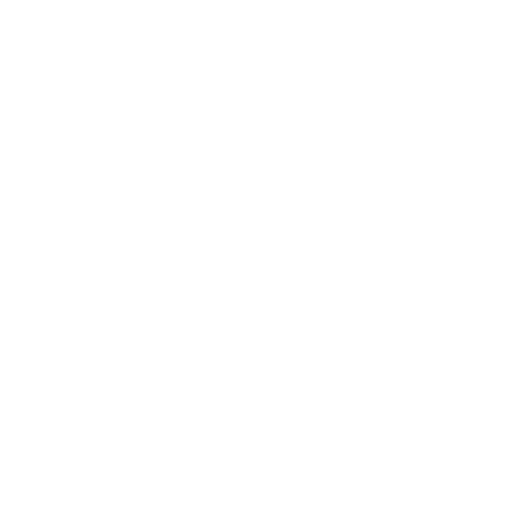
t = 0.00 s
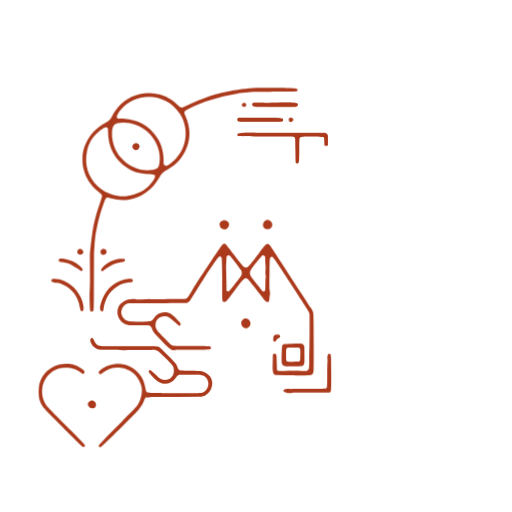
t = 1.74 s
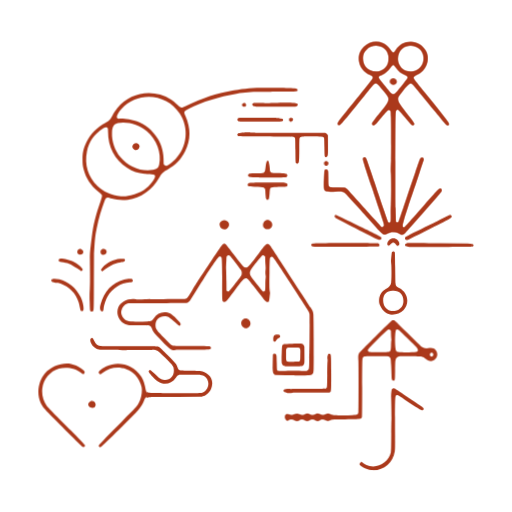
t = 3.32 s
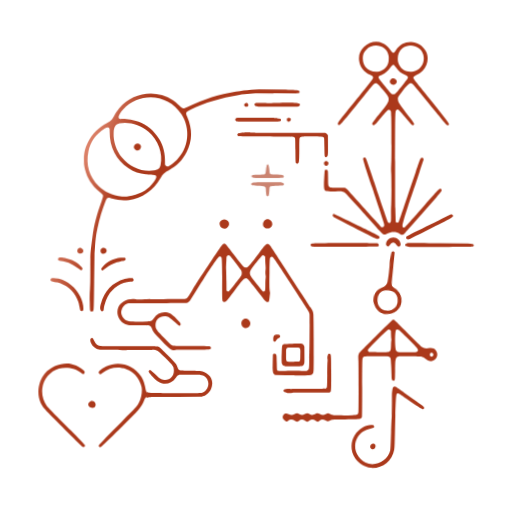
t = 4.89 s
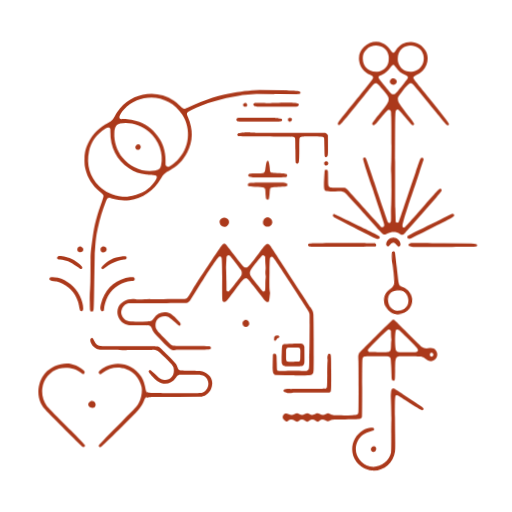
t = 6.62 s
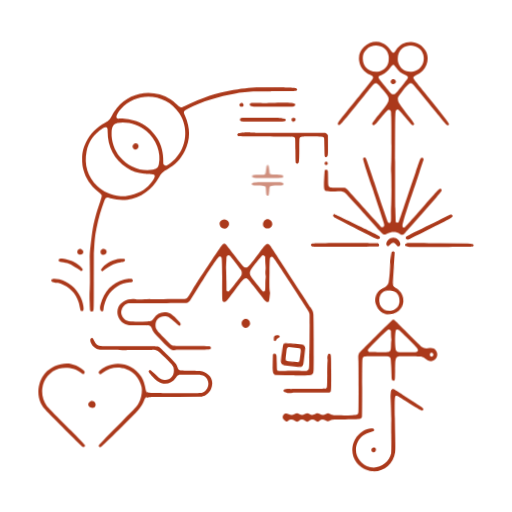
t = 8.54 s

The animated SVG that drew these frames (rendered in a browser with its animation timeline set to each time). Animation: 1 SMIL element (animateTransform=1), 20 CSS @keyframes rules; frames cover the first 8.54 s, repeats indefinitely.

<svg xmlns="http://www.w3.org/2000/svg" viewBox="0 0 1000 1000" class="ylm" role="img" aria-label="Composición gráfica de YUC'ATÅLOVE" style="--T:3.82s" data-dur="3.82"><style>.ylm{color:#AB391B;overflow:visible}.ylm .d{fill:none;stroke:currentColor;stroke-linecap:round;stroke-linejoin:round;stroke-dasharray:1.06 3;stroke-dashoffset:1.06;opacity:0;animation:ylm-d var(--d) linear var(--t) forwards}.ylm .b{fill:currentColor;opacity:0;animation:ylm-o .01s linear var(--t) forwards}.ylm .c{fill:url(#ylm-foil) currentColor;opacity:0;animation:ylm-o .18s linear var(--e) forwards}.ylm .rv{animation:ylm-h .01s linear calc(var(--e) + .25s) forwards}.ylm .ylm-b{stop-color:var(--ylm-brillo,#F2A28B)}.ylm .p{fill:url(#ylm-foil) currentColor;transform-box:fill-box;transform-origin:center;animation:ylm-p .6s cubic-bezier(.3,1.7,.5,1) var(--t) both}@keyframes ylm-d{from{opacity:1;stroke-dashoffset:1.06}to{opacity:1;stroke-dashoffset:0}}@keyframes ylm-o{to{opacity:1}}@keyframes ylm-h{to{visibility:hidden}}@keyframes ylm-p{from{transform:scale(0)}to{transform:scale(1)}}.ylm .k{transform-box:fill-box;transform-origin:center;animation-delay:var(--T);animation-timing-function:ease-in-out;animation-iteration-count:infinite}.ylm .k-rosa{transform-box:view-box;transform-origin:179.3px 605px;animation-name:ylm-sway;animation-duration:9s}.ylm .k-fuente{transform-box:view-box;transform-origin:179.3px 612px;animation-name:ylm-brota;animation-duration:2.4s;animation-direction:alternate}.ylm .k-gotas{animation-name:ylm-sube;animation-duration:2.4s;animation-direction:alternate}.ylm .k-raya1{animation-name:ylm-des1;animation-duration:6.4s}.ylm .k-raya2{animation-name:ylm-des2;animation-duration:6.4s}.ylm .k-destello{animation-name:ylm-brilla;animation-duration:1.5s;animation-direction:alternate}.ylm .k-cabezas{animation-name:ylm-sube;animation-duration:2.9s;animation-direction:alternate}.ylm .k-rayoA{animation-name:ylm-rA;animation-duration:1.9s;animation-direction:alternate}.ylm .k-rayoB{animation-name:ylm-rB;animation-duration:1.9s;animation-direction:alternate;animation-delay:calc(var(--T) + .25s)}.ylm .k-rayoC{animation-name:ylm-rC;animation-duration:1.9s;animation-direction:alternate;animation-delay:calc(var(--T) + .5s)}.ylm .k-rayoD{animation-name:ylm-rD;animation-duration:1.9s;animation-direction:alternate;animation-delay:calc(var(--T) + .75s)}.ylm .k-solcito{animation-name:ylm-late;animation-duration:1.9s;animation-direction:alternate}.ylm .k-pendulo{transform-box:view-box;transform-origin:767.7px 490px;animation-name:ylm-pend;animation-duration:4.2s}.ylm .k-greca{animation:ylm-gira 7s cubic-bezier(.7,0,.3,1) var(--T) infinite}.ylm .k-corazon{transform-box:view-box;transform-origin:179.3px 795px;animation:ylm-lat 1.7s ease-in-out var(--T) infinite}.ylm .k-nota{animation-name:ylm-nota;animation-duration:5.2s}.ylm .k-anillos .p,.ylm .k-casa .p,.ylm .k-escal .p,.ylm .k-nota .p,.ylm .k-rosa .p{animation:ylm-p .6s cubic-bezier(.3,1.7,.5,1) var(--t) both,ylm-tit 2.6s ease-in-out calc(var(--T) + var(--t)) infinite alternate}@keyframes ylm-sway{0%,100%{transform:rotate(0deg);animation-timing-function:ease-out}25%{transform:rotate(.8deg);animation-timing-function:ease-in-out}75%{transform:rotate(-.8deg);animation-timing-function:ease-in}}@keyframes ylm-brota{from{transform:scale(1)}to{transform:scale(1.05)}}@keyframes ylm-sube{from{transform:translateY(0)}to{transform:translateY(-5px)}}@keyframes ylm-des1{0%,100%{transform:translateX(0);animation-timing-function:ease-out}25%{transform:translateX(5px);animation-timing-function:ease-in-out}75%{transform:translateX(-5px);animation-timing-function:ease-in}}@keyframes ylm-des2{0%,100%{transform:translateX(0);animation-timing-function:ease-out}25%{transform:translateX(-5px);animation-timing-function:ease-in-out}75%{transform:translateX(5px);animation-timing-function:ease-in}}@keyframes ylm-brilla{from{transform:scale(1);opacity:1}to{transform:scale(.78);opacity:.55}}@keyframes ylm-rA{from{transform:translate(0,0)}to{transform:translate(-6.2px,-3.1px)}}@keyframes ylm-rB{from{transform:translate(0,0)}to{transform:translate(6.2px,-3.1px)}}@keyframes ylm-rC{from{transform:translate(0,0)}to{transform:translate(-7px,0)}}@keyframes ylm-rD{from{transform:translate(0,0)}to{transform:translate(7px,0)}}@keyframes ylm-late{from{transform:scale(1)}to{transform:scale(1.35)}}@keyframes ylm-pend{0%,100%{transform:rotate(0deg);animation-timing-function:ease-out}25%{transform:rotate(6.5deg);animation-timing-function:ease-in-out}75%{transform:rotate(-6.5deg);animation-timing-function:ease-in}}@keyframes ylm-gira{0%,62%{transform:rotate(0deg)}82%,100%{transform:rotate(90deg)}}@keyframes ylm-lat{0%,46%,100%{transform:scale(1)}11%{transform:scale(1.06)}22%{transform:scale(1.005)}32%{transform:scale(1.04)}}@keyframes ylm-nota{0%,100%{transform:translateY(0) rotate(0deg);animation-timing-function:ease-out}25%{transform:translateY(-4px) rotate(1.6deg);animation-timing-function:ease-in-out}75%{transform:translateY(3px) rotate(-1.6deg);animation-timing-function:ease-in}}@keyframes ylm-tit{from{transform:scale(1)}to{transform:scale(.72)}}@media (prefers-reduced-motion:reduce){.ylm *{animation:none!important}.ylm .rv{display:none}.ylm .c,.ylm .p{opacity:1}}</style><defs><path id="ylm-s0" fill-rule="evenodd" clip-rule="evenodd" d="M765 164.9C760.3 162.4 760.1 156.8 764.6 154C768.3 151.7 773.4 153.7 774.7 158C776.2 162.9 769.8 167.4 765 164.9Z"/><path id="ylm-s1" fill-rule="evenodd" clip-rule="evenodd" d="M473.6 207.4C470.3 204 475.7 198.8 479.3 201.9C481.2 203.5 481.3 207 479.4 208C477.9 208.8 474.7 208.4 473.6 207.4Z"/><path id="ylm-s2" fill-rule="evenodd" clip-rule="evenodd" d="M500.7 208.3C497.3 207.9 494.1 206.8 493.4 205.8C492.1 204.2 492.5 202.6 494.5 201.6C496.1 200.7 496.9 200.7 510.3 201.1C517 201.4 523 201.3 535.2 200.8C563.7 199.8 579.3 200.4 581.1 202.7C582.5 204.5 581.3 206.6 578.2 207.7L576.2 208.5 539.5 208.5C519.3 208.6 501.9 208.5 500.7 208.3Z"/><path id="ylm-s3" fill-rule="evenodd" clip-rule="evenodd" d="M465.7 236.7C463 235.4 463 231.3 465.7 230.4C466.5 230.1 477.3 230 503.1 230C538.9 230 539.6 230 545.6 230.8C552.2 231.6 553 231.9 553 233.7C553 235.2 552.4 236 550.9 236.7C548.8 237.6 467.5 237.7 465.7 236.7Z"/><path id="ylm-s4" fill-rule="evenodd" clip-rule="evenodd" d="M566.1 237.4C564.2 236.2 563.8 232.5 565.3 230.8C566.7 229.4 569.8 229.5 571.3 231.1C574.3 234.3 569.9 239.6 566.1 237.4Z"/><path id="ylm-s5" fill-rule="evenodd" clip-rule="evenodd" d="M579.4 319.2C577.2 318.2 577.3 318.7 577 293.5C576.8 268.7 576.9 269.5 574.8 268.2C573.3 267.2 570.6 267 551 266.9C540.3 266.8 516.9 266.6 499 266.5C476.7 266.3 466.1 266.1 465.3 265.9C463.1 265.1 462.8 261.7 464.9 260.7C468 259.3 484.9 258.1 490 258.9C491.9 259.2 509.8 259.3 563.2 259.3C617.9 259.2 634.1 259.3 635.2 259.6C637.2 260.2 638.7 261.3 639.7 263L640.5 264.5 640.6 283.1C640.7 299.8 640.6 302 640.1 303.6C639.2 306.6 637.7 307.6 635.6 306.6C633.9 305.9 633.9 305.6 633.6 287.4C633.4 268.8 633.4 268.9 631.4 267.9C630.2 267.3 613.1 266.5 601.8 266.5C590.5 266.6 587.2 267.1 585.5 269.4C584.8 270.4 584.8 270.9 584.6 291.3C584.4 316 584.1 318.5 581.8 319.3C580.8 319.7 580.7 319.7 579.4 319.2Z"/><path id="ylm-s6" fill-rule="evenodd" clip-rule="evenodd" d="M783.2 458.2C782.5 457.9 781.5 457.4 781 457C774 452 765.2 451.8 755.7 456.4C752.1 458.2 750.3 458.5 748.6 457.6C746.7 456.6 739.2 448.7 725.3 433C721 428.1 715.3 421.8 712.7 418.8C710 415.9 703.1 408.2 697.3 401.8C684.7 387.8 676.6 378.9 674.7 377.2C671.2 374.1 666.3 373 659.6 373.6C651.5 374.5 649.2 374.4 637.7 373.2C632.9 372.6 632 368.2 633.1 348.8C633.4 343.5 633.7 338 633.8 336.5C633.9 333.7 634.5 331.9 635.5 331.5C637.5 330.8 639.7 331.9 640.3 333.9C640.5 334.7 640.7 339.9 640.7 346.8C640.7 362.5 641 364.1 644.3 365.7C645.8 366.5 646 366.5 659.7 366.7L673.5 366.8 675.3 367.8C676.7 368.6 678.4 370.2 682.3 374.7C694.2 388 724.4 421.4 734 431.8C737.4 435.5 740.9 439.4 741.8 440.6C743.9 443.4 744.8 444 746.5 444C750.3 444 751.4 440.3 749.3 434.5C749 433.6 744.6 420.4 739.7 405.2C734.7 389.9 728.9 372.4 726.8 366.2C716.5 335.8 713.8 327.8 711.5 319.8C710.1 315.1 709 310.7 709 310.2C709 308.6 710.7 307.4 712.7 307.6C713.8 307.8 714.9 309.7 716.3 313.5C717 315.7 719.6 323 722 329.8C724.4 336.6 728.6 349.1 731.4 357.5C736.8 374.1 739.4 381.8 748.6 408.5C751.9 418 755.1 427.3 755.7 429.2C756.3 431 757.1 433.1 757.4 433.7C759.2 437 763 435.7 763.5 431.6C763.6 430.6 763.7 424.4 763.6 417.7C763.6 410.1 763.7 403.4 764 399.8C764.6 392.4 764.6 345.1 764 338C763.6 333.2 763.6 330.2 764.3 313C764.7 303.3 764.5 232.4 764 227.8C763.8 226 763.7 223.2 763.7 221.5C763.7 217.7 763.3 216.2 761.9 215.2C759.6 213.5 758.2 213.9 755.5 216.7C753.1 219.1 741.7 232.5 737.8 237.3C733.1 243.2 730.8 245 728.6 244.3C727.5 243.9 726.6 242.1 726.9 241C727.2 239.9 737.2 226.7 741.5 221.7C749.4 212.6 755.7 203.9 757.9 199.2C759.2 196.4 759.4 192.6 758.4 190C757.4 187.3 755.8 185.2 746.8 174.5C737.2 162.9 735.8 161.8 732.2 163.1C729.7 164.1 729.1 164.7 711.2 187C677.2 229.1 668.7 239.3 665.5 242C662.4 244.5 661.5 244.8 660.4 243.6C658.3 241.3 661 237 676.7 218.1C696.7 193.9 726.8 156.2 727.9 153.8C729.6 150.2 728.5 148.5 722.7 146C710.2 140.6 703.1 131.2 701.3 118.1C700 108.1 703.2 99 710.6 91.9C721.2 81.8 735.2 79 747.2 84.5C752.5 86.9 758 91.4 761.7 96.5C765.2 101.2 765.8 101.9 766.7 102.5C768.7 103.7 769.8 102.9 773.1 98C780.3 87.2 790 81.8 802.2 81.9C814.6 82 825.6 88.7 831.8 100C838.1 111.7 835.5 127.9 825.5 137.9C822.3 141.1 820.3 142.5 814.1 145.7C808.8 148.4 807.3 149.6 807.3 151.5C807.3 153.9 807.3 153.8 834.5 187.3C866 226 876.4 239.4 876.9 242C877.3 243.9 874.8 245.2 872.8 244.2C871.5 243.6 870.8 242.8 851.1 218.8C805.6 163.3 806.4 164.2 804.2 163.2C800.1 161.3 795.8 165.1 783.3 181.5C777.6 189 777.3 189.5 777.1 192.2C776.6 198.2 779.2 202.8 793.6 220.9C804.5 234.6 809 240.8 809 242.2C809 243.2 807.3 244.7 806.2 244.7C804.6 244.7 804.4 244.5 790.9 228.6C777.7 213.2 777.3 212.9 774.4 214.7C772.7 215.7 772.6 216.2 772 226.5C771.5 234.1 771.5 397.9 772 406C772.2 409.2 772.4 416.5 772.5 422.1C772.7 433.8 772.8 434 775 434.7C776.6 435.2 777.9 434.6 778.7 433.2C779 432.6 785.3 414.4 792.6 392.7C800 370.9 808.5 345.6 811.7 336.3C814.8 327.1 818.1 317.5 818.9 315.1C821 308.9 822.2 307.4 824.6 307.9C827.5 308.5 827.9 310.4 826.2 315.1C825.6 316.8 822.5 326.1 819.3 335.8C816.2 345.6 810.6 362.3 806.9 373C803.3 383.7 798.9 396.4 797.3 401.2C791.8 417.4 786 437.4 786 440.2C786 443.2 786.8 444.5 788.8 444.5C790.5 444.5 786.3 449.1 829.5 400.3C854.8 371.7 857.7 368.7 859.7 368.7C860.9 368.7 862.2 369.8 862.5 371.2C862.9 372.8 861.6 374.6 852.1 385.5C794 451.7 789.2 457.2 787.7 457.9C786 458.8 785 458.8 783.2 458.2ZM770.1 183.9C772.7 182.9 773.9 181.6 788.8 163C795.3 154.8 796.7 152.8 796.7 150.9C796.7 149.3 794.9 147.8 791.5 146.3C783 142.8 778.2 138.9 773 131.2C770.7 127.8 769.2 126.3 767.9 126.3C767 126.3 764.9 128.5 762.8 131.4C757.9 138.3 752.3 143.2 746.2 145.9C745.2 146.3 743.6 147 742.4 147.5C739.2 148.9 738.5 150.4 739.8 153C740.7 155 761.4 180.5 763.7 182.4C765.7 184.2 767.9 184.7 770.1 183.9ZM740.6 139.5C748.7 137.7 755.9 130.9 758.2 122.9C759.1 119.8 759.5 113.5 759 109.4C756.6 89.8 730.4 81.9 715.8 96.4C710.3 102 708.5 106.2 708.5 113.7C708.6 120.8 710.1 125.7 713.8 130.6C719.4 138 730.5 141.7 740.6 139.5ZM807.5 139.5C822.1 136.7 830.6 122.2 826.7 106.9C822.3 90 800 83.2 785.8 94.4C776.8 101.5 774.1 116.1 779.7 127C785.1 137.5 794.9 141.8 807.5 139.5Z"/><path id="ylm-s7" fill-rule="evenodd" clip-rule="evenodd" d="M263 292.8C258.1 290.6 257.1 285.2 260.8 281.5C264.8 277.5 271 279.1 272.3 284.5C273.5 289.5 267.5 294.8 263 292.8Z"/><path id="ylm-s8" fill-rule="evenodd" clip-rule="evenodd" d="M177.4 607.8C175.6 606.6 175.6 606 175.2 589.3C175 577 175 572.1 175.4 565.2C175.6 560.4 175.8 553.9 175.8 550.7C175.8 547.5 175.8 540.1 175.8 534.3C175.8 528.6 175.7 521.9 175.7 519.5C175.7 517.1 175.7 511.1 175.6 506.2C175.5 494.8 176.1 488.3 179.4 462.2C182.4 438.2 187 419.5 196.4 393.1C200.3 381.9 200.3 380.9 195.9 377.4C194.6 376.4 192.5 374.7 191.2 373.7C177.5 362.8 167.6 347.7 163.5 331.3C161.6 323.9 161.2 320.1 161.2 311C161.2 297.6 163.1 289.1 168.7 277.7C176.7 261.6 189.6 248.4 206 239.7C212.8 236.1 215.3 233.5 219.4 226C222.3 220.8 226 215.1 229.2 211.2C254.6 179.7 299.4 172.6 334.1 194.4C337.9 196.8 340.8 199.3 346.6 204.8C353.6 211.4 353.5 211.4 361.8 207.5C396.7 190.9 423.9 181.9 456.7 176.4C479.8 172.4 494.3 171.3 523 171.4C565.4 171.4 576.7 171.9 580.1 173.7C582.4 174.9 581.5 177.4 578.5 178.4C577.5 178.7 571.2 178.8 552.3 178.8C538.3 178.9 527.2 179 527 179.2C526.7 179.4 518.7 179.5 509.2 179.5C487.9 179.6 479.7 180.2 461.7 183.2C427.6 188.8 396 198.7 369.4 212.2C358.8 217.5 358.5 218.2 362.3 226.9C372.9 251.3 372.7 273 361.8 295.2C353.7 311.6 342.8 322.9 326.7 331.5C318.5 335.9 315.4 338.9 310.8 347.4C298 370.8 274.8 387.1 250 390C239.3 391.2 226.7 390.4 218.5 387.9C217 387.5 214.7 386.8 213.3 386.3C208.4 384.8 206.7 386 204 393C198.1 408.1 192.6 427.3 189 445.2C186.2 459.1 185.8 462.9 184.4 482L183.6 494.8 183.4 549.3C183.3 607 183.3 606.4 181.8 607.7C180.7 608.5 178.5 608.6 177.4 607.8ZM248 382.7C269.4 379.2 283.1 372.1 294.3 358.8C305.3 345.8 305.8 340.3 296.2 340.3C294.9 340.3 292.3 340.2 290.3 340C288.4 339.8 284.8 339.5 282.3 339.3C269.5 338.3 259.2 334.8 248.3 327.7C223.6 311.4 211 287.4 211 256.4C211 250.8 210.9 250.4 209.2 249.3C207.1 248.1 205.1 248.5 201.5 250.8C184.2 262.1 173.5 277.1 169.9 295.4C164.6 321.4 171.9 345.3 190.5 363.3C202 374.4 216.7 380.8 236.3 383.2C241.3 383.8 241.2 383.8 248 382.7ZM298.6 331.8C306.5 330.6 309.5 328 311 321.1C315.8 299.2 305.8 272.3 287 256.6C271 243.2 248.3 236.7 230.3 240.5C222.7 242.1 219.3 247.6 218.8 258.8C218 275.5 224.3 293.9 235.1 306.6C251.6 326.1 275 335.4 298.6 331.8ZM326.8 323.1C330.5 321.2 337.8 315.5 342.4 310.9C365.8 287.4 369.5 249.5 351.1 221.7C324.9 182 269 177.6 237.1 212.8C232.2 218.1 228.3 224.7 228.2 227.6C228.2 231 229.9 232.2 234.2 231.7C240.6 230.9 257.7 233.5 267.4 236.8C283.5 242.4 297.7 254.1 308 270.5C316.2 283.5 320 298.7 319.6 317C319.5 320.6 320 321.9 321.8 323C323.1 323.8 325.3 323.9 326.8 323.1Z"/><path id="ylm-s9" fill-rule="evenodd" clip-rule="evenodd" d="M634.2 322.8C631.9 320.4 632.4 316 635.2 314.8C639.4 313 642.8 316.9 640.8 321.2C639.6 323.7 636 324.5 634.2 322.8Z"/><path id="ylm-s10" fill-rule="evenodd" clip-rule="evenodd" d="M520.7 389.6C520.4 389.2 519.9 388.4 519.7 387.9C519.3 386.9 518.3 376.7 518.3 373.5C518.3 365.8 516.8 365.1 497.5 364.7C489.2 364.5 486.3 364.3 485.6 364C483.7 363.1 483.1 360.3 484.4 358.9C486.3 357 492.8 356.7 525.9 356.7C550.6 356.7 554.3 356.7 556.4 357.2C561.2 358.3 562.6 359.9 561.2 362.6C560.4 364.2 559.3 364.4 548 364.7C536.3 365 531.8 365.4 529.8 366.3C527.5 367.4 527.3 368.1 526.6 377C525.7 388.4 525.2 390.3 522.7 390.3C521.8 390.3 521.2 390.1 520.7 389.6Z"/><path id="ylm-s11" fill-rule="evenodd" clip-rule="evenodd" d="M493.7 346.3C485.5 345.6 483.5 344.4 484.8 341.2C485.7 339 486.3 338.9 500.2 338.6C507.7 338.5 512.9 338.3 513.6 338.1C516.4 337.1 517.5 335.5 518 331.3C518.2 329.9 518.5 327.5 518.7 326C519.3 320.7 520.4 315.7 521.1 314.8C521.9 313.8 523.3 313.7 524.2 314.7C525 315.5 527 326.2 527 329.6C527 334.5 528 336.6 530.8 337.3C531.6 337.5 536.2 337.8 541.2 338C557.2 338.7 559.1 338.9 560.6 340.8C562 342.7 561 345.1 558.4 346C557 346.5 499.1 346.8 493.7 346.3Z"/><path id="ylm-s12" fill-rule="evenodd" clip-rule="evenodd" d="M434.4 447.1C429.8 444.9 427.5 438.8 429.6 434.8C433.2 428.1 443.1 428.2 446.5 435.1C450 442.2 441.5 450.7 434.4 447.1Z"/><path id="ylm-s13" fill-rule="evenodd" clip-rule="evenodd" d="M518.1 446.9C510 443 513.6 429.5 522.7 429.5C525.3 429.5 527.1 430.5 529.5 433C533.5 437.5 532.2 443.9 526.6 446.9C524.7 447.9 520.2 447.9 518.1 446.9Z"/><path id="ylm-s14" fill-rule="evenodd" clip-rule="evenodd" d="M737.3 467.4C729.1 463.8 658.5 427.8 656.6 426.3C653.1 423.5 652.7 422.3 654.3 420.6C655.2 419.7 655.5 419.6 656.5 419.8C657.1 419.9 669.8 425.9 684.6 433.2C699.4 440.5 717.8 449.5 725.5 453.2C744.9 462.7 746.1 463.5 744.8 466.5C743.8 468.9 741.5 469.2 737.3 467.4Z"/><path id="ylm-s15" fill-rule="evenodd" clip-rule="evenodd" d="M775.9 480C775.5 479.9 774.4 478.7 773.3 477.5C769.2 472.4 767.2 472.4 762.6 477.3C760.8 479.2 760.2 479.7 759.4 479.7C755.4 479.7 755.5 473.2 759.6 469.2C764.4 464.4 771.9 464.3 776.6 469C779.7 472.1 781 477 779.1 478.9C778.1 480.1 776.9 480.5 775.9 480Z"/><path id="ylm-s16" fill-rule="evenodd" clip-rule="evenodd" d="M792.8 468.5C791.6 467.9 791 466.8 791 465.3C791 463.1 792.4 462.2 814.5 451.4C833.5 442 861.9 427.9 872.6 422.5C877.9 419.7 880 419.3 881.5 420.8C883.7 423 882.3 424.8 874.6 429.1C868.2 432.7 801.4 466.3 798 467.6C794.5 469 794 469 792.8 468.5Z"/><path id="ylm-s17" fill-rule="evenodd" clip-rule="evenodd" d="M157.5 528.8C156.9 528.5 153.9 526.4 150.7 524.2C138.6 515.7 131.3 512.8 119.9 511.7C116.2 511.3 115.4 511 114.8 509.5C114.1 507.8 114.8 506.2 116.6 505.4C120.2 503.9 135.3 507.2 143.9 511.3C150.4 514.5 159.6 521.9 161.1 525.2C162.4 527.8 160.1 530.1 157.5 528.8Z"/><path id="ylm-s18" fill-rule="evenodd" clip-rule="evenodd" d="M154.9 497C152.1 496.3 150.7 494.2 151.1 490.9C151.8 485.3 158.3 484.2 161.6 489.1C164.7 493.8 160.8 498.4 154.9 497Z"/><path id="ylm-s19" fill-rule="evenodd" clip-rule="evenodd" d="M199 497C195.4 495.1 195.4 488.7 199 486.8C203.5 484.4 209 487.7 208.2 492.3C207.4 496.6 202.7 499 199 497Z"/><path id="ylm-s20" fill-rule="evenodd" clip-rule="evenodd" d="M198.2 528.8C196.7 527.4 197 526.4 199.8 523.2C208.8 513.1 221 507 234.8 505.7C238.9 505.3 243.2 505.6 243.7 506.3C245.4 508.9 243 511.7 239.1 511.7C237.5 511.7 231 513.1 227.3 514.3C219.1 517 212.4 520.5 206.5 525.2C200.3 530.1 199.7 530.4 198.2 528.8Z"/><path id="ylm-s21" fill-rule="evenodd" clip-rule="evenodd" d="M613.5 481.8C613.3 481.8 612.4 481.6 611.5 481.5C609.5 481.2 608 479.9 608 478.4C608 475.4 611.1 474.9 629.7 475C637.5 475 649.1 474.9 655.5 474.7C672.3 474.3 737.8 474.7 739.3 475.3C741.9 476.4 741.9 480.3 739.3 481.4C738.3 481.7 614.8 482.2 613.5 481.8Z"/><path id="ylm-s22" fill-rule="evenodd" clip-rule="evenodd" d="M799.8 482.2C792.6 481.6 791.5 481.2 791.1 478.6C790.7 475.9 793.8 474.5 800.3 474.5C802.6 474.5 829 474.7 859 474.9L913.5 475.3 918.6 476.1C923.8 477 925 477.4 925 478.7C925 479.7 924.3 480.9 923.4 481.3C922.5 481.7 904.1 482 849.7 482.2C830.3 482.2 812.5 482.4 810 482.5C807.5 482.5 803 482.4 799.8 482.2Z"/><path id="ylm-s23" fill-rule="evenodd" clip-rule="evenodd" d="M157.7 606.8C157.3 606.3 156.9 605.2 156.7 604.2C155.1 595.8 154.5 593.2 153.4 589.7C147.8 572.7 135.7 560.4 118.3 553.9C115.7 552.9 114.4 552.6 111.8 552.5C107.1 552.2 102 550.9 101.1 549.8C100 548.6 100 546.4 101.2 545.3C102.8 543.8 109.1 543.9 115.9 545.6C133.4 550.1 148.4 562.4 157 579.4C162.6 590.4 165.1 605.5 161.7 607.3C160.4 608 158.4 607.7 157.7 606.8Z"/><path id="ylm-s24" fill-rule="evenodd" clip-rule="evenodd" d="M197.3 607.7C197 607.5 196.4 606.5 196 605.4C194.9 602.5 195 599.8 196.4 594.3C203.2 568.7 218.2 552.9 242.4 545.8C247 544.4 254.1 543.9 256.7 544.6C258.9 545.3 259.9 547.4 259 549.4C258.4 550.7 257.4 551.1 253.2 551.4C235.6 552.7 219.7 562.8 210.2 578.7C206.9 584.1 203.1 595.7 202.3 602.1C201.9 606.2 201.8 606.6 201 607.3C200.3 608.1 198.3 608.2 197.3 607.7Z"/><path id="ylm-s25" fill-rule="evenodd" clip-rule="evenodd" d="M763.5 614.3C754.8 613.3 747.3 607.3 742.7 597.5C740.8 593.6 740.2 591.1 740.3 586.8C740.3 576.9 745.2 568.8 753.6 564.3C759.8 561.1 762.7 557.6 763.8 552C764.6 548.2 764.7 521.6 763.9 515C763.5 511.3 763.4 509.4 763.7 506.7C764.2 500 765 493.4 765.3 492.6C766.3 489.9 770.5 490.2 771.1 493.1C771.2 493.5 771.5 506.3 771.7 521.5C771.9 536.7 772.2 550.8 772.3 552.7C772.8 558.3 773.5 559.3 779.4 562.3C796.5 570.8 800.7 592.4 787.9 605.9C782.5 611.7 771.9 615.3 763.5 614.3ZM774.7 606.1C783.1 603.2 787.8 596.5 787.8 587.5C787.8 574.9 779.6 567.1 766.9 567.8C754.9 568.3 748.2 575.2 748.2 586.8C748.2 596.8 753.5 604.4 762.1 606.8C765.1 607.7 771.2 607.3 774.7 606.1Z"/><path id="ylm-s26" fill-rule="evenodd" clip-rule="evenodd" d="M582.3 733.1C580.2 733 569.3 732.9 558.2 732.7L537.8 732.5 536.3 731.6C533.7 730.1 532.7 727.1 532.6 720.8C532.6 717.9 532.9 694.6 533 693.1C533.1 691.1 537.2 690.3 538.8 691.9C540.3 693.4 540.4 694.7 540.6 708.7C540.9 723.4 540.8 723.2 543.3 724.2C544.3 724.7 546.1 724.7 557.2 724.5C570.7 724.2 573.7 724.2 589 724.4L598.8 724.5 600.5 723.7C603.8 722 604 720.6 604 701.8C604 694.4 604.1 688.3 604.3 688.3C604.7 688.3 605 616.4 604.6 613.7C604.2 610.5 603.2 608.4 599.5 602.7C597.6 599.8 587.8 584.7 577.7 569C545.2 518.8 534.4 502.8 532.4 501.8C531 501.1 529.2 501.5 528 502.8C527 503.9 526.8 508.3 526.4 531.7C526 558.9 526.1 562.6 526.8 567.6L527.5 572 526.6 579.8C525.7 588.1 525.4 589.1 523.8 589.7C521.5 590.5 518.2 588.3 514.4 583.3C513.1 581.6 510.2 577.9 508.1 575.2C505.9 572.4 500.2 565 495.2 558.7C485.3 545.9 484.7 545.2 482.9 544.3C478.2 541.9 475.1 544.7 458.7 566.8C448.4 580.6 443.2 587.1 441.1 588.8C439.2 590.3 435.9 589.7 434.9 587.7C433.9 585.8 433.8 577.9 434 544C434.1 526.1 433.5 504.8 432.8 503.1C432 501.1 429.3 500.4 427.3 501.8C425.3 503.1 409.4 526.1 398 544.2C393.9 550.6 377 577.7 372.5 584.9C370.4 588.3 368.4 590.3 366.1 591.2C364.6 591.8 361.7 591.8 307.8 592L251.2 592.2 249 592.9C242.8 595 238.7 599.9 237.1 606.7C235.1 615.7 242.4 626.1 251.7 627.3C260 628.4 273.6 628.5 287.7 627.6C296.3 627.1 296.5 627 299.8 622.4C305.8 614 312.7 610 321.3 610C329.9 610 335.1 612.8 345 622.9C352.9 630.8 354 632.8 352.1 635C350.4 637 350 636.8 342.5 630C330.2 618.9 327.9 617.5 321 617.6C310.4 617.6 303.1 625.4 303.8 636C304 640.8 305.3 643.3 311.4 650.5C314.9 654.8 333.1 672.8 334.9 673.9C338.1 675.8 337 675.7 373.8 675.9C394.7 676 408.3 676.2 409.1 676.4C411.5 677 412.7 679.1 411.7 681C410.7 682.7 402.2 683.2 371.6 683.1C352.6 683 345.1 683.1 342.6 683.4C338.2 683.9 336.7 683.9 334.9 683.1C331.7 681.6 321.3 671.7 308.1 657.5C299.8 648.7 299 647.6 296.7 641.5C295.6 638.7 294.5 637.3 292.3 636.1C291.2 635.5 289.8 635.5 271.8 635.3C250.7 635.1 250.4 635 245 633C232.3 628.1 225.7 612.1 231.4 599.7C236.4 588.6 250.3 582.1 264.9 584.2C268.1 584.7 271.1 584.8 276.8 584.8C292.6 584.8 328.9 584.4 339.7 584.1C345.8 584 353.1 583.9 355.9 584C365.1 584.2 365 584.2 374.9 567.8C386.5 548.7 389.8 543.7 409.1 514.7C434.8 476.1 435 475.9 438 475.9C440.8 475.9 440.5 475.5 459.3 500.3C474.4 520.1 476.5 522.4 480.1 522.4C484.3 522.4 486.6 519.9 505.8 494.4C517.9 478.3 519.5 476.7 522.7 476.6C524.4 476.6 526 477.6 528.1 480.2C529.7 482.1 550 513.3 588.3 572.5C597.2 586.2 605.3 598.7 606.4 600.2C610.3 605.7 611.5 608.5 612.1 613.5C612.4 616.5 612.8 647.4 612.7 671C612.7 678.1 612.7 690.1 612.8 697.7C612.8 724.7 612.8 724.7 612.2 726.8C611 730.9 609.2 732.1 603.8 732.6C600.3 733 588.6 733.2 582.3 733.1ZM447.8 568.3C450.3 566.1 469.8 541.2 471.3 538.2C472.5 535.9 472.6 530.6 471.4 528.5C470.4 526.6 455.2 506.7 450.4 501C447.9 498.1 445.5 497.7 443.5 500C442.5 501.2 442.4 501.8 442.2 507.8C442.1 510.4 441.8 515 441.7 518C441.5 521.4 441.5 524.9 441.7 527.2C441.9 529.2 442.2 539.1 442.3 549.3L442.5 567.7 443.4 568.5C444.8 569.7 446.3 569.6 447.8 568.3ZM516.8 568.6C518.1 567.5 518.3 566 518.3 556C518.3 549.9 518.5 545.8 518.8 543.7C519.2 541.1 519.2 540.1 518.8 537.4C518.2 533.4 518.2 531.2 518.7 526.7C519 523.8 519 521.9 518.5 516.5C518.2 512.8 518 507.9 518 505.6L518 501.4 517 500.2C515.6 498.6 514 498.1 512.5 498.8C511.4 499.4 502.3 510.1 496.3 518C485.6 532 485.5 533.8 494.9 546.4C498 550.5 511.1 566.7 512.5 568.2C513.9 569.6 515.5 569.7 516.8 568.6Z"/><path id="ylm-s27" fill-rule="evenodd" clip-rule="evenodd" d="M478.3 640.9C470 638.6 468.5 627.3 476 623.2C483.3 619.2 492.1 628.1 488.3 635.5C486.1 639.7 482 641.9 478.3 640.9Z"/><path id="ylm-s28" fill-rule="evenodd" clip-rule="evenodd" d="M534.5 666.5C533.7 665.8 533.7 665.5 533.7 662.4C533.7 655.6 535.5 653.6 541.5 653.5C544.6 653.5 546.2 654 546.8 655.4C547.9 657.4 547.2 658.7 544.1 660.2C541.6 661.4 540.6 662.4 539.5 664.7C538.1 667.4 536.1 668.2 534.5 666.5Z"/><path id="ylm-s29" fill-rule="evenodd" clip-rule="evenodd" d="M557.5 715.3C553.9 714.9 552.1 713.7 550.7 710.7C549.9 708.9 549.8 703 550.3 687.8C550.8 676.3 550.9 675.3 551.8 674C553.3 671.6 553.2 671.7 570.7 671.3C591.4 670.8 591.5 670.8 593.5 674.8L594.5 676.8 594.6 692.4C594.7 706.1 594.6 708.3 594.2 709.9C593.5 712.2 591.5 714.4 589.5 715C587.9 715.5 561.3 715.8 557.5 715.3ZM584.8 705.9C586.3 704.9 586.4 704.1 586.5 692.7C586.8 677.5 587.9 678.7 572.9 678.7C557.6 678.7 558.7 677.6 558.7 692.4C558.7 707.8 557.6 706.7 573.2 706.6C582.8 706.5 584 706.4 584.8 705.9Z"/><path id="ylm-s30" fill-rule="evenodd" clip-rule="evenodd" d="M578.7 823.4C578.4 823.3 577.1 822.5 575.8 821.7C570.8 818.4 566.5 818.5 562.2 822.2C560 824.1 558.9 823.9 555.7 820.8C551.9 817.1 551.3 815.1 553 811.6C555 807.7 559.1 806.7 563.9 809C568.4 811.2 570.4 811.1 575.6 808.6C579.3 806.7 581.4 806.8 585 809C588.7 811.2 590.9 811.2 595.5 808.8C599.4 806.8 601 806.7 603.5 808.2C607.3 810.3 607.8 810.5 610 810.5C612.2 810.4 613.6 809.9 617.3 807.8C619.7 806.5 621.6 806.7 624.6 808.5C629 811.1 632.1 811.1 636.8 808.5C640.1 806.7 641 806.7 644.4 808.5C648.5 810.6 650.1 810.9 660.7 811.2C672.2 811.5 678.8 811.4 688.4 810.8C698.6 810.2 699 810 700 804.5C700.6 801.7 700.5 715.3 700 704.5C699.5 695.2 699.6 693.6 701 690.7C702 688.7 704.5 686.1 733.5 657.2C750.7 640 765.3 625.6 765.8 625.3C767.1 624.5 768.7 624.5 770.1 625.2C770.7 625.5 782.5 637.1 796.3 650.9C811.2 665.7 822.3 676.6 823.4 677.3C827.2 679.9 831.8 681 835.8 680.3C844.1 679 848 680.1 851.4 684.5C856.5 691.2 854.2 700.2 846.3 704.1C841.8 706.3 837.9 705.7 832.9 702C829.5 699.4 825.6 697.3 822.5 696.4C819.9 695.7 783.1 695.3 779.3 696C775.3 696.7 773.5 698.6 772.5 703.7C772 705.7 771.9 709.6 771.7 723.5C771.5 741.5 771.5 741.5 770.1 743.1C769.3 744 767.2 743.9 766.4 742.8C765 741.1 764.7 738.8 764.7 732.3C764.6 728.9 764.4 720.6 764 713.8C763.4 700.6 763.2 699.8 761.4 697.9C759.4 695.8 759.8 695.8 735.3 695.8C710.7 695.8 711.1 695.8 709.2 698C707.5 700 707.6 698 707.4 757.2C707.4 792.6 707.2 813.3 707 814.1C706.5 816 705.2 817.3 703.2 817.8C700.6 818.6 686.1 819.1 667 819.1C648.2 819.2 647.9 819.2 644.6 821.4C641.5 823.5 640.5 823.5 636.2 821.3C630.7 818.6 627.8 818.7 624 821.8C621.1 824.2 620 824.2 616.5 821.7C612 818.5 608.2 818.6 603.8 821.8C600.7 824.2 599.8 824.2 596 821.7C591.2 818.6 587.6 818.7 583.6 822C582 823.4 580 824 578.7 823.4ZM845.4 695.3C847.9 692.6 845.4 687.9 842.1 689C838.9 690.1 838.6 695.2 841.7 696.4C842.7 696.9 844.5 696.4 845.4 695.3ZM807.7 688C814.3 687.5 815.7 686.9 816.2 684.4C816.6 682.2 815.2 680.2 807.2 672C796.6 661.1 781 646 779.2 644.7C776.4 642.9 773.4 643.5 772.9 646.1C771.2 654.6 771.2 671.9 772.9 683.3C773.1 684.8 775.1 686.8 776.8 687.3C779.7 688 800.7 688.5 807.7 688ZM759 687.3C763 685.8 763.4 684.8 763.7 674.5C763.8 669.9 764.1 665.5 764.3 664.8C764.6 663.7 764.6 662.9 764.3 661.9C764.1 661.1 763.8 657.2 763.7 653.3L763.5 646 762.5 645C761.1 643.5 759.6 643.2 757.8 644C756.2 644.7 740.9 659.3 730.7 670C717.5 683.8 718 683.2 718.9 685.3C719.6 687.1 720.7 687.5 725.3 687.7C733.2 688.1 757.7 687.8 759 687.3Z"/><path id="ylm-s31" fill-rule="evenodd" clip-rule="evenodd" d="M193.5 872.3C192.5 871.1 192.4 870.4 193.4 869.1C195.9 865.8 213.5 847.8 237.6 823.7C267.3 794.1 267.7 793.7 271.2 786.9C276.1 777.5 278.4 764 276.5 755.6C274.6 746.9 270.1 738.4 263.9 731.8C258.7 726.3 254.1 723.4 247.2 721C229.9 715.3 214.7 717.6 200.5 728.2C198.7 729.5 196.9 730.7 196.5 730.8C194.7 731.1 192.7 729.2 192.7 727.2C192.7 725.1 200.7 718.8 207.8 715.5C231.8 704.2 260.9 712.6 275.5 735.1C280 742.1 282.3 748.4 284.5 760.6C285.5 766.5 286.4 767 298 767.4C312.1 768 390.7 767.9 393.2 767.4C404.5 764.8 410.5 751.4 404.9 740.9C402.9 737 398.9 734.1 394.2 732.9C390.3 731.8 385.4 731.6 367.7 731.8L350.1 731.9 348.5 732.8C346.6 733.7 345.8 734.6 343.6 737.7C334.9 750.1 320.5 753.2 308.4 745.1C303.5 741.9 293 730.8 290.9 726.8C290.1 725.2 290.2 724.5 291.4 723.4C293.1 721.6 293.4 721.7 300.4 728.4C311.5 739.1 313.4 740.4 318.5 741.5C330.7 744.1 340.1 735.9 339.6 723.2C339.3 715.6 338.8 714.9 322.6 698.8C310.2 686.4 309.8 686.1 307 684.7C303.2 682.9 300.6 682.5 296.1 683.2C293.4 683.6 290.7 683.6 281.5 683.5C274.8 683.3 264.4 683.4 256.2 683.6C244.3 684 241 684 234 683.5C228.7 683.2 220.5 683.1 210.5 683.1C197.4 683.1 194.8 683 192.9 682.5C189.9 681.8 186.6 680.2 184 678.1C177.2 672.8 173.9 662.4 178.5 660.5C180.8 659.5 181.4 660.1 183.9 665.3C187.2 672.1 189.9 674.5 195.7 675.5C197.7 675.9 208.5 676 252.2 676C311.6 676 308 675.9 311.3 678C312.2 678.5 319.5 685.6 327.6 693.7C343.9 710.1 344.8 711.2 346.7 717C348 720.8 348.9 722.2 351 723.1C352.4 723.8 353.1 723.8 370.2 724C380.2 724.2 389 724.4 390.5 724.6C405.4 726.7 415.5 737.3 414.5 749.7C413.6 761.5 406.9 770.6 396.5 774L394.2 774.8 347.2 775C301.3 775.2 287.6 775.5 285.3 776.4C283.8 776.9 283 778.1 281.9 781.2C279.4 787.7 275.6 794.2 270.1 800.7C263.6 808.5 201.5 870 197.4 872.7C196 873.7 194.5 873.5 193.5 872.3Z"/><path id="ylm-s32" fill-rule="evenodd" clip-rule="evenodd" d="M561.5 767.5C560.2 767.3 555.3 765.8 554.8 765.4C554.2 765 553.7 763.8 553.7 762.7C553.7 760.3 558.4 758.7 563.5 759.4C565.6 759.7 569 759.7 575.6 759.5C580.7 759.4 591.7 759.3 600 759.3C623.1 759.4 636 759 637.1 758.2C639 757 638.9 757.3 639.1 732.5C639.2 717.5 639.4 708.6 639.6 706.9C639.9 705 639.9 703.6 639.7 701.8C639.2 698.1 639.2 696.4 640 694.2C640.8 691.7 641.5 691 642.9 691C646.6 691 646.7 691.6 646.8 724.3C647 755.8 646.8 763.1 645.8 764.5C644 767 646.4 766.8 608.8 766.7C587.6 766.7 573.7 766.8 571.2 767C565 767.5 562.6 767.6 561.5 767.5Z"/><path id="ylm-s33" fill-rule="evenodd" clip-rule="evenodd" d="M161.3 872.6C160 871.9 109.6 821.7 94.8 806.5C84.6 795.9 82.4 793.1 79.5 787C71.1 769 74.8 743.7 87.8 729.1C100.3 715.1 122.1 707.4 139 711C146.1 712.5 151.5 714.8 158 719.2C165 723.8 166.4 726 164.7 728.9C163.2 731.3 161.6 731.1 158.3 728.1C148.5 719.3 129.7 715.6 115.2 719.8C98.2 724.7 84.8 740.4 82.7 757.8C81.1 770.5 84.2 782.8 91.5 792.8C93 794.9 120 822.4 139.2 841.3C149.9 851.9 166.3 869.2 166.3 869.9C166.3 870.9 165.1 872.7 164.1 873C162.9 873.5 162.7 873.4 161.3 872.6Z"/><path id="ylm-s34" fill-rule="evenodd" clip-rule="evenodd" d="M176.8 795.9C170.8 793.1 171 786 177.1 783.3C181.4 781.4 186.8 785.2 186.8 790.2C186.8 795.3 181.7 798.2 176.8 795.9Z"/><path id="ylm-s35" fill-rule="evenodd" clip-rule="evenodd" d="M725.5 918.3C714.1 917.3 702.7 910.8 695.6 901.2C681 881.6 687 852.9 708.4 840.1C713.7 836.9 720.1 834.9 724.7 834.9C729.3 834.9 730.7 835.6 730.7 838.1C730.7 839.8 729.9 840.2 724.9 841.5C712.2 844.7 703.7 850.7 698.7 860C688.1 879.9 699.2 904 721.9 910.2C739 914.9 760 901.4 763.4 883.6C763.8 881 764 873.3 764.1 847C764.2 835.7 764.3 823.6 764.5 820C764.7 814.4 764.3 787.4 763.8 775.7C763.6 772 764.3 763.9 765 761.3C765.5 759.4 766.8 758.3 768.6 758.3C771.1 758.3 767.7 756.2 810.7 785.1C827.7 796.5 828.2 797 827.2 799.5C825.6 803.3 823.9 802.4 791.4 781.1C784.4 776.4 778.2 772.5 777.7 772.2C776.2 771.4 774.5 771.5 773.5 772.4C771.7 774 771.4 787 771.7 848.3C771.8 875.2 771.7 878.2 771.2 881.4C767.5 904.7 748.1 920.3 725.5 918.3Z"/><path id="ylm-s36" fill-rule="evenodd" clip-rule="evenodd" d="M726.1 881.2C721.1 877 726.3 868.7 732.2 871.5C735.4 873.1 735.2 878.7 731.9 881.1C730.4 882.2 727.4 882.3 726.1 881.2Z"/><path id="ylm-smc" fill-rule="evenodd" d="M193.5 872.3C192.5 871.1 192.4 870.4 193.4 869.1C195.9 865.8 213.5 847.8 237.6 823.7C267.3 794.1 267.7 793.7 271.2 786.9C276.1 777.5 278.4 764 276.5 755.6C274.6 746.9 270.1 738.4 263.9 731.8C258.7 726.3 254.1 723.4 247.2 721C229.9 715.3 214.7 717.6 200.5 728.2C198.7 729.5 196.9 730.7 196.5 730.8C194.7 731.1 192.7 729.2 192.7 727.2C192.7 725.1 200.7 718.8 207.8 715.5C231.8 704.2 260.9 712.6 275.5 735.1C280 742.1 282.3 748.4 284.5 760.6C285.1 763.9 285.9 765.4 287.9 766.4L289.3 767.1 289.3 771.5L289.3 776 287.6 776C284.5 776 283.3 777.1 281.8 781.3C279.7 787.3 275.5 794.3 270.1 800.7C263.6 808.5 201.5 870 197.4 872.7C196 873.7 194.5 873.5 193.5 872.3Z"/><path id="ylm-smm" fill-rule="evenodd" d="M287.3 771.1C287.3 766.6 287.4 766.3 287.9 766.5C288.2 766.6 289.2 766.8 290 767C295.2 768 389.8 768.3 393.5 767.4C404.7 764.5 410.4 751.2 404.9 740.9C402.9 737 398.9 734.1 394.2 732.9C390.3 731.8 385.4 731.6 367.7 731.8L350.1 731.9 348.5 732.8C346.6 733.7 345.8 734.6 343.6 737.7C334.9 750.1 320.5 753.2 308.4 745.1C303.5 741.9 293 730.8 290.9 726.8C290.1 725.2 290.2 724.5 291.4 723.4C293.1 721.6 293.4 721.7 300.4 728.4C311.5 739.1 313.4 740.4 318.5 741.5C330.7 744.1 340.1 735.9 339.6 723.2C339.3 715.6 338.8 714.9 322.6 698.8C310.2 686.4 309.8 686.1 307 684.7C303.2 682.9 300.6 682.5 296.1 683.2C293.4 683.6 290.7 683.6 281.5 683.5C274.8 683.3 264.4 683.4 256.2 683.6C244.3 684 241 684 234 683.5C228.7 683.2 220.5 683.1 210.5 683.1C197.4 683.1 194.8 683 192.9 682.5C189.9 681.8 186.6 680.2 184 678.1C177.2 672.8 173.9 662.4 178.5 660.5C180.8 659.5 181.4 660.1 183.9 665.3C187.2 672.1 189.9 674.5 195.7 675.5C197.7 675.9 208.5 676 252.2 676C311.6 676 308 675.9 311.3 678C312.2 678.5 319.5 685.6 327.6 693.7C343.9 710.1 344.8 711.2 346.7 717C348 720.8 348.9 722.2 351 723.1C352.4 723.8 353.1 723.8 370.2 724C380.2 724.2 389 724.4 390.5 724.6C405.4 726.7 415.5 737.3 414.5 749.7C413.6 761.5 406.9 770.6 396.5 774L394.2 774.8 346 775C319.5 775.1 297.6 775.3 297.3 775.4C297.1 775.5 294.7 775.7 292.1 775.8L287.3 776 287.3 771.1Z"/><clipPath id="ylm-c2"><use href="#ylm-s2"/></clipPath><clipPath id="ylm-c3"><use href="#ylm-s3"/></clipPath><clipPath id="ylm-c5"><use href="#ylm-s5"/></clipPath><clipPath id="ylm-c6"><use href="#ylm-s6"/></clipPath><clipPath id="ylm-c8"><use href="#ylm-s8"/></clipPath><clipPath id="ylm-c10"><use href="#ylm-s10"/></clipPath><clipPath id="ylm-c11"><use href="#ylm-s11"/></clipPath><clipPath id="ylm-c14"><use href="#ylm-s14"/></clipPath><clipPath id="ylm-c16"><use href="#ylm-s16"/></clipPath><clipPath id="ylm-c17"><use href="#ylm-s17"/></clipPath><clipPath id="ylm-c20"><use href="#ylm-s20"/></clipPath><clipPath id="ylm-c21"><use href="#ylm-s21"/></clipPath><clipPath id="ylm-c22"><use href="#ylm-s22"/></clipPath><clipPath id="ylm-c23"><use href="#ylm-s23"/></clipPath><clipPath id="ylm-c24"><use href="#ylm-s24"/></clipPath><clipPath id="ylm-c25"><use href="#ylm-s25"/></clipPath><clipPath id="ylm-c26"><use href="#ylm-s26"/></clipPath><clipPath id="ylm-c29"><use href="#ylm-s29"/></clipPath><clipPath id="ylm-c30"><use href="#ylm-s30"/></clipPath><clipPath id="ylm-c31"><use href="#ylm-s31"/></clipPath><clipPath id="ylm-c32"><use href="#ylm-s32"/></clipPath><clipPath id="ylm-c33"><use href="#ylm-s33"/></clipPath><clipPath id="ylm-c35"><use href="#ylm-s35"/></clipPath><linearGradient id="ylm-foil" gradientUnits="userSpaceOnUse" x1="0" y1="0" x2="230" y2="80" gradientTransform="translate(-360 0)"><stop offset="0" stop-color="currentColor"/><stop class="ylm-b" offset=".5" stop-color="#F2A28B"/><stop offset="1" stop-color="currentColor"/><animateTransform attributeName="gradientTransform" type="translate" values="-360 0;1240 0;1240 0" keyTimes="0;.3;1" begin="4.32s" dur="6.5s" repeatCount="indefinite" calcMode="spline" keySplines=".45 0 .2 1;0 0 1 1"/></linearGradient></defs><g class="k k-rosa"><g class="rv" clip-path="url(#ylm-c8)" style="--e:1.45s"><path class="d" pathLength="1" stroke-width="12" style="--t:0.00s;--d:1.40s" d="M179.3 604L179 505L182.3 461.3L184.7 446.3L188.7 428.7L192.3 415.3L202 387.3L203.3 381.7L204 380.7L205.3 380.7L213.7 382L227 385.7L239.7 387L245.7 386.7L257.7 384.7L272 379.7L286.3 371L298 359.7L305.7 348.3L308 336.7L314 331.3L316 328.3L325 327L330 325.3L339.7 318.3L347.7 310.3L354.3 301.3L359.3 292.3L363.7 280.7L365.7 271.3L366.3 264.3L366 253.7L364.3 244L361.3 234L356.7 223.3L355 215L356 214L377.7 203.7L402 194L423 187.3L457 179.7L475 177L494 175.3L541 174.7L570 175L577.7 175.7L579.7 175"/><path class="d" pathLength="1" stroke-width="12" style="--t:0.43s;--d:0.60s" d="M204 380.7L202.7 378L200.3 375.7L190.7 368.7L182.7 360.7L178.7 355.7L173.7 348L170.7 342L166.7 330.7L164.7 319.3L164.7 302.3L166 294.3L168.3 286L174.3 273.3L182.7 262L191.7 253L202.3 245.7L214.3 243.3L222.7 235L225.3 222.7L231.7 213L240.7 203.7L254 194.3L267.3 188.7L273 187L283.7 185.3L298.3 185.3L306.7 186.7L319.3 190.7L326 194"/><path class="d" pathLength="1" stroke-width="12.8" style="--t:0.67s;--d:0.19s" d="M308 336.7L306.3 336L278 335.3L268.7 333.3L258.3 329.3L246.7 322.3L239.7 316.7L230 306.3L223.3 295.7"/><path class="d" pathLength="1" stroke-width="12.3" style="--t:0.69s;--d:0.19s" d="M316 328.3L315.3 327L315.7 308L315 300L312 287.3L309.3 280.3L304.7 271.7L297 261.3L287 251.7L280 246.7L275 244"/><path class="d" pathLength="1" stroke-width="13.9" style="--t:0.76s;--d:0.10s" d="M214.3 243.3L215 244.3L214.7 263L215.3 270.7L217.3 280.7L223 295.3"/><path class="d" pathLength="1" stroke-width="13.8" style="--t:0.78s;--d:0.10s" d="M222.3 235.3L226.7 236L241.7 235.3L253.3 236.7L266 240L274.7 244"/><path class="d" pathLength="1" stroke-width="12.5" style="--t:0.96s;--d:0.07s" d="M355 215.3L349 212.3L337.7 201.3L326.3 194"/><circle class="b" cx="205" cy="380.7" r="7.4" style="--t:0.43s"/><circle class="b" cx="308" cy="337" r="8.9" style="--t:0.67s"/><circle class="b" cx="308" cy="336.7" r="8.7" style="--t:0.67s"/><circle class="b" cx="312" cy="333" r="8.1" style="--t:0.68s"/><circle class="b" cx="316" cy="328.3" r="8.6" style="--t:0.69s"/><circle class="b" cx="316.3" cy="328.3" r="8.9" style="--t:0.69s"/><circle class="b" cx="214.3" cy="243.3" r="8.9" style="--t:0.76s"/><circle class="b" cx="214.3" cy="243.3" r="8.9" style="--t:0.76s"/><circle class="b" cx="218" cy="239.3" r="8.1" style="--t:0.77s"/><circle class="b" cx="222.3" cy="235.3" r="8.7" style="--t:0.78s"/><circle class="b" cx="222.7" cy="235" r="8.9" style="--t:0.78s"/><circle class="b" cx="355" cy="215.7" r="7" style="--t:0.96s"/></g><use class="c" href="#ylm-s8" style="--e:1.45s"/><use class="p" href="#ylm-s7" style="--t:0.92s"/></g><g class="k k-fuente"><g class="rv" clip-path="url(#ylm-c17)" style="--e:0.34s"><path class="d" pathLength="1" stroke-width="11.3" style="--t:0.20s;--d:0.09s" d="M158.7 526.3L150 519L139 512.7L130 509.7L120.3 508L118 508.3"/></g><use class="c" href="#ylm-s17" style="--e:0.34s"/><g class="rv" clip-path="url(#ylm-c20)" style="--e:0.34s"><path class="d" pathLength="1" stroke-width="11.3" style="--t:0.20s;--d:0.09s" d="M200 526.7L210 518L220 512.7L230.7 509.3L241.3 508"/></g><use class="c" href="#ylm-s20" style="--e:0.34s"/><g class="rv" clip-path="url(#ylm-c23)" style="--e:0.28s"><path class="d" pathLength="1" stroke-width="11.3" style="--t:0.06s;--d:0.17s" d="M160 604.7L159 596.7L156 586L150.3 574.7L145.7 568.3L138.3 561L128.7 554.3L118 549.7L106.7 547.3L104.3 547.7"/></g><use class="c" href="#ylm-s23" style="--e:0.28s"/><g class="rv" clip-path="url(#ylm-c24)" style="--e:0.27s"><path class="d" pathLength="1" stroke-width="11.3" style="--t:0.06s;--d:0.04s" d="M198.7 600L199 605"/><path class="d" pathLength="1" stroke-width="11.3" style="--t:0.06s;--d:0.16s" d="M198.7 600L200 593.3L206 578L211 570.3L217.7 563L227.3 555.7L234.3 552L245.7 548.3L255 547.7"/></g><use class="c" href="#ylm-s24" style="--e:0.27s"/></g><g class="k k-gotas"><use class="p" href="#ylm-s18" style="--t:0.27s"/><use class="p" href="#ylm-s19" style="--t:0.27s"/></g><g class="k k-raya1"><g class="rv" clip-path="url(#ylm-c2)" style="--e:1.52s"><path class="d" pathLength="1" stroke-width="12.7" style="--t:1.32s;--d:0.15s" d="M495.3 203.7L503.7 204.7L578 204"/></g><use class="c" href="#ylm-s2" style="--e:1.52s"/><use class="p" href="#ylm-s1" style="--t:1.28s"/></g><g class="k k-raya2"><g class="rv" clip-path="url(#ylm-c3)" style="--e:1.54s"><path class="d" pathLength="1" stroke-width="11.3" style="--t:1.36s;--d:0.04s" d="M477 233.3L467.3 233.3"/><path class="d" pathLength="1" stroke-width="11.3" style="--t:1.36s;--d:0.13s" d="M477 233.3L536.3 233.3L550 234"/></g><use class="c" href="#ylm-s3" style="--e:1.54s"/><use class="p" href="#ylm-s4" style="--t:1.53s"/></g><g class="k k-escal"><g class="rv" clip-path="url(#ylm-c5)" style="--e:1.85s"><path class="d" pathLength="1" stroke-width="12" style="--t:1.55s;--d:0.14s" d="M542 262.7L478.3 262.3L466 263"/><path class="d" pathLength="1" stroke-width="12.7" style="--t:1.55s;--d:0.25s" d="M542 262.7L575 262.7L580.3 264L588.3 262.7L626.7 262.7L633.7 263.7L636 265.7L636.7 267.3L637 304.3"/><path class="d" pathLength="1" stroke-width="13" style="--t:1.62s;--d:0.10s" d="M580.3 264L580.7 316.3"/><circle class="b" cx="580.7" cy="265" r="7.7" style="--t:1.63s"/></g><use class="c" href="#ylm-s5" style="--e:1.85s"/><use class="p" href="#ylm-s9" style="--t:1.84s"/></g><g class="k k-destello"><g class="rv" clip-path="url(#ylm-c11)" style="--e:2.00s"><path class="d" pathLength="1" stroke-width="13.3" style="--t:1.82s;--d:0.13s" d="M557 342.7L527 342L522.7 340.7L518.3 342L514 342.3L487.7 342"/><path class="d" pathLength="1" stroke-width="16.1" style="--t:1.88s;--d:0.04s" d="M522.7 340.7L522.3 317"/></g><use class="c" href="#ylm-s11" style="--e:2.00s"/><g class="rv" clip-path="url(#ylm-c10)" style="--e:2.13s"><path class="d" pathLength="1" stroke-width="12" style="--t:1.97s;--d:0.04s" d="M500.3 360.3L487 361"/><path class="d" pathLength="1" stroke-width="13.3" style="--t:1.97s;--d:0.11s" d="M500.3 360.3L516.7 360.7L522.3 362L525.3 361L536.3 360.3L558.3 361"/><path class="d" pathLength="1" stroke-width="16" style="--t:2.01s;--d:0.05s" d="M522.3 362L522.7 387.7"/></g><use class="c" href="#ylm-s10" style="--e:2.13s"/></g><g class="k k-cabezas"><use class="p" href="#ylm-s12" style="--t:0.00s"/><use class="p" href="#ylm-s13" style="--t:0.00s"/></g><g class="k k-anillos"><g class="rv" clip-path="url(#ylm-c6)" style="--e:3.07s"><path class="d" pathLength="1" stroke-width="14.7" style="--t:1.88s;--d:1.14s" d="M636.7 334L637 346.7L636.3 362.3L637.3 366.3L638.7 368.3L641.7 369.7L645 370L668.3 369.7L673 371L675 372.3L742.7 446.7L750.7 449.3L753 449.3L755.7 448L759 444L769.3 444L769.7 443.7L768.3 442.3L767.7 437L767.7 193L777.3 183L785.3 172.3L796.7 159.7L801.3 157.3L805 158.7L806.3 159.3L812.3 165.7L873.3 241.3L874.7 242"/><path class="d" pathLength="1" stroke-width="11.7" style="--t:2.24s;--d:0.28s" d="M759 444L754 438.3L753.3 434.7L711.7 310.7"/><path class="d" pathLength="1" stroke-width="12.3" style="--t:2.26s;--d:0.29s" d="M769.7 443.7L776.7 443.7L782 437.7L787 419.7L809 355.3L822.3 314L824 311"/><path class="d" pathLength="1" stroke-width="16.3" style="--t:2.27s;--d:0.22s" d="M776.7 443.7L781 448.7L783.7 450L792.7 447L856.7 374.3L859.7 371.7"/><path class="d" pathLength="1" stroke-width="17.3" style="--t:2.70s;--d:0.10s" d="M767.7 205.3L767.3 205L754.7 211.3L729.3 241.7"/><path class="d" pathLength="1" stroke-width="17.3" style="--t:2.70s;--d:0.10s" d="M768 204.7L771.7 207L780.7 211L805.3 241.3"/><path class="d" pathLength="1" stroke-width="13.2" style="--t:2.72s;--d:0.30s" d="M767.7 193L760.7 185.7L743 163.7L738.7 159.3L733.3 157.3L727 161.3L661.7 241.7"/><path class="d" pathLength="1" stroke-width="17.3" style="--t:2.81s;--d:0.20s" d="M801.3 157.3L801.7 145.3L798 143.7L790 141.7L783.3 137.7L778 132L773 122.7L767.7 117.3L767.7 111.7L773 106.3L776 100L780.3 94L788.3 88L795 85.7L799.7 85.3"/><path class="d" pathLength="1" stroke-width="14.8" style="--t:2.81s;--d:0.20s" d="M734 157.3L733.7 145.3L719.7 140.3L714.3 136.7L709.3 131L705.3 121.7L704.7 117.7L704.7 110L705 107.3L707.3 101L709.7 97.3L716.7 90.7L723.3 87L727.7 85.7L735.7 85.3"/><path class="d" pathLength="1" stroke-width="11.7" style="--t:2.83s;--d:0.18s" d="M801.7 145.7L805.3 143.7L810.3 142.7L816 140.3L819.3 138.3L824.3 133.7L827 130L829.3 125L830.7 120L831 110L829.3 103.3L827 98.7L820.7 91.7L815 88L809.3 86L800 85.3"/><path class="d" pathLength="1" stroke-width="14.9" style="--t:2.83s;--d:0.09s" d="M733.7 145.7L736.3 144L745 142L751 138.7L757.7 132L762.7 122.3L767.3 117.7"/><path class="d" pathLength="1" stroke-width="15.3" style="--t:2.93s;--d:0.08s" d="M767.7 111.7L762.7 106.3L759.7 99.7L753 92L744.7 87L740.7 85.7L736 85.3"/><circle class="b" cx="752.7" cy="449.3" r="8.7" style="--t:2.22s"/><circle class="b" cx="758.7" cy="444.3" r="10.5" style="--t:2.24s"/><circle class="b" cx="759" cy="444" r="10.1" style="--t:2.24s"/><circle class="b" cx="769" cy="443" r="11.3" style="--t:2.26s"/><circle class="b" cx="772" cy="443.7" r="10.9" style="--t:2.26s"/><circle class="b" cx="777" cy="444" r="10.7" style="--t:2.27s"/><circle class="b" cx="778.7" cy="441.7" r="8.7" style="--t:2.27s"/><circle class="b" cx="767.7" cy="205.3" r="12.6" style="--t:2.70s"/><circle class="b" cx="768" cy="204.7" r="12.9" style="--t:2.70s"/><circle class="b" cx="768" cy="204.7" r="12.9" style="--t:2.70s"/><circle class="b" cx="767.7" cy="196.3" r="10.4" style="--t:2.71s"/><circle class="b" cx="767.7" cy="193" r="10.3" style="--t:2.72s"/><circle class="b" cx="801.7" cy="145.7" r="7.3" style="--t:2.83s"/><circle class="b" cx="767.3" cy="117.7" r="9.8" style="--t:2.92s"/><circle class="b" cx="767.7" cy="114.3" r="10.3" style="--t:2.93s"/><circle class="b" cx="767.7" cy="111.7" r="10" style="--t:2.93s"/></g><use class="c" href="#ylm-s6" style="--e:3.07s"/><use class="p" href="#ylm-s0" style="--t:2.83s"/></g><g class="k k-rayoA"><g class="rv" clip-path="url(#ylm-c14)" style="--e:2.47s"><path class="d" pathLength="1" stroke-width="11.7" style="--t:2.25s;--d:0.04s" d="M735.3 462L741.7 465.3"/><path class="d" pathLength="1" stroke-width="11.3" style="--t:2.25s;--d:0.17s" d="M735.3 462L661.7 425.7L656.3 422.3"/></g><use class="c" href="#ylm-s14" style="--e:2.47s"/></g><g class="k k-rayoB"><g class="rv" clip-path="url(#ylm-c16)" style="--e:2.58s"><path class="d" pathLength="1" stroke-width="11.3" style="--t:2.35s;--d:0.04s" d="M800 462.3L793.3 465.7"/><path class="d" pathLength="1" stroke-width="11.3" style="--t:2.35s;--d:0.17s" d="M800 462.3L863.3 431L879 422.3"/></g><use class="c" href="#ylm-s16" style="--e:2.58s"/></g><g class="k k-rayoC"><g class="rv" clip-path="url(#ylm-c21)" style="--e:2.58s"><path class="d" pathLength="1" stroke-width="11.3" style="--t:2.30s;--d:0.23s" d="M737.3 478L610.7 478"/></g><use class="c" href="#ylm-s21" style="--e:2.58s"/></g><g class="k k-rayoD"><g class="rv" clip-path="url(#ylm-c22)" style="--e:2.65s"><path class="d" pathLength="1" stroke-width="12" style="--t:2.37s;--d:0.23s" d="M795 478L907.7 478L918.3 479L921.7 478.7"/></g><use class="c" href="#ylm-s22" style="--e:2.65s"/></g><g class="k k-solcito"><use class="p" href="#ylm-s15" style="--t:2.32s"/></g><g class="k k-pendulo"><g class="rv" clip-path="url(#ylm-c25)" style="--e:2.69s"><path class="d" pathLength="1" stroke-width="12.7" style="--t:2.37s;--d:0.27s" d="M768 494L767.3 505L768 519.3L768 556.3L767.3 562L755.7 566.7L751.3 569.3L747 574.3L745 579L744 584.7L744 588.7L745 593.7L746.7 598L749.3 602.3L753.3 606.3L757 608.7L762.7 610.3L767.7 610.3"/><path class="d" pathLength="1" stroke-width="11.8" style="--t:2.50s;--d:0.14s" d="M767.3 562L778.3 565.7L782.7 568.3L788 574.3L790 578.7L791.3 585L791.3 589.3L790.3 594.7L786.7 601.7L782.7 605.7L779.7 607.7L773 610L768 610.3"/><circle class="b" cx="767.3" cy="561" r="8" style="--t:2.50s"/><circle class="b" cx="767.3" cy="562" r="7" style="--t:2.50s"/></g><use class="c" href="#ylm-s25" style="--e:2.69s"/></g><g class="k k-casa"><g class="rv" clip-path="url(#ylm-c26)" style="--e:0.88s"><path class="d" pathLength="1" stroke-width="17.3" style="--t:0.12s;--d:0.28s" d="M438 482.7L438 490.3L435 493.7L425.3 497.7L423 500L399 535.3L368.7 584L365.3 586.7L363.3 587.3L349.7 587.7"/><path class="d" pathLength="1" stroke-width="13.3" style="--t:0.13s;--d:0.70s" d="M522.3 485L522 490.3L525.3 494L534.3 497.7L537.7 501.3L547 515.3L605.3 605L607.7 610.7L608.3 614.7L608.3 717.3L607.7 723.3L606.3 726.3L603.3 728L598 728.7L540 728L537.3 725.7L536.3 721L536.3 694"/><path class="d" pathLength="1" stroke-width="17.3" style="--t:0.13s;--d:0.20s" d="M438 490.3L449.3 494.7L452.3 497.3L470.3 520.7L480 530.3L480 535.7L487 542L505.7 566"/><path class="d" pathLength="1" stroke-width="17.3" style="--t:0.14s;--d:0.11s" d="M522 490.3L509.3 495.7L488.7 522L480.7 529.7"/><path class="d" pathLength="1" stroke-width="15.4" style="--t:0.14s;--d:0.19s" d="M435.3 493.3L437.3 496.7L437.7 499.3L437.7 571L438.7 573.7L441 575.3L449.3 572L454.3 566"/><path class="d" pathLength="1" stroke-width="15.6" style="--t:0.14s;--d:0.19s" d="M524.7 493.3L522.3 498.7L522.7 544L522 547L522 572.7L520 575.3L518 575L510.7 572L506 566.3"/><path class="d" pathLength="1" stroke-width="12" style="--t:0.16s;--d:0.24s" d="M232.7 609L234 602.3L237.7 596L243 591.3L250 588.7L259 587.7L267.3 588.3L349.3 587.7"/><path class="d" pathLength="1" stroke-width="12" style="--t:0.16s;--d:0.40s" d="M232.7 609L233.7 615.3L236.3 621.3L241.7 627L246.3 629.7L259.7 631.7L293.7 631L298 631.7L299.3 634L300.7 641.7L304 647.7L323.3 668.3L330.7 675.3L336 678.7L338.7 679.3L409.3 679.3"/><path class="d" pathLength="1" stroke-width="15.1" style="--t:0.26s;--d:0.07s" d="M480 535.3L469 547L454.7 565.7"/><path class="d" pathLength="1" stroke-width="17.3" style="--t:0.30s;--d:0.04s" d="M440.3 575.3L438.3 582.3L438.3 584.7"/><path class="d" pathLength="1" stroke-width="17.3" style="--t:0.30s;--d:0.04s" d="M520 575.3L520.3 579L522.3 585.7"/><path class="d" pathLength="1" stroke-width="11.7" style="--t:0.31s;--d:0.13s" d="M298.3 632L303.3 622.7L308.7 617.3L315 614.3L318 613.7L324.3 613.7L328.3 614.7L333.7 617.3L341.7 624.3L349.3 632.3"/><circle class="b" cx="438" cy="490.3" r="12" style="--t:0.13s"/><circle class="b" cx="438" cy="490.3" r="12" style="--t:0.13s"/><circle class="b" cx="522" cy="490.3" r="12.1" style="--t:0.14s"/><circle class="b" cx="522" cy="490.3" r="12.1" style="--t:0.14s"/><circle class="b" cx="435.3" cy="493.3" r="10.3" style="--t:0.14s"/><circle class="b" cx="524.7" cy="493.3" r="10.8" style="--t:0.14s"/><circle class="b" cx="528" cy="495" r="8.1" style="--t:0.15s"/><circle class="b" cx="480" cy="535.3" r="9.3" style="--t:0.26s"/><circle class="b" cx="440.7" cy="575.3" r="8.5" style="--t:0.30s"/><circle class="b" cx="519.7" cy="575.3" r="8.7" style="--t:0.30s"/><circle class="b" cx="298" cy="631.7" r="7.1" style="--t:0.31s"/><circle class="b" cx="298.3" cy="632" r="6.7" style="--t:0.31s"/></g><use class="c" href="#ylm-s26" style="--e:0.88s"/><use class="p" href="#ylm-s27" style="--t:0.48s"/><use class="p" href="#ylm-s28" style="--t:0.91s"/></g><g class="k k-greca"><g class="rv" clip-path="url(#ylm-c29)" style="--e:1.03s"><path class="d" pathLength="1" stroke-width="12.7" style="--t:0.86s;--d:0.12s" d="M554 703.7L554.3 680.7L555 677.3L557.3 675.3L563.3 674.7L586.3 674.7L589.7 677.3L590.3 681.7"/><path class="d" pathLength="1" stroke-width="14" style="--t:0.86s;--d:0.12s" d="M554 703.7L555 708L557 710L558.7 710.7L580 711L587.7 710L589.3 708.7L590.3 704.3L590.3 682"/></g><use class="c" href="#ylm-s29" style="--e:1.03s"/></g><g class="k k-esquina"><g class="rv" clip-path="url(#ylm-c32)" style="--e:1.06s"><path class="d" pathLength="1" stroke-width="12" style="--t:0.78s;--d:0.05s" d="M582.3 762.7L564.7 763.3L557.7 762.7L555.7 763.3"/><path class="d" pathLength="1" stroke-width="12" style="--t:0.78s;--d:0.23s" d="M582.3 762.7L638.7 762.7L641.7 761L642.7 759L643 693.7"/></g><use class="c" href="#ylm-s32" style="--e:1.06s"/></g><g class="k k-flecha"><g class="rv" clip-path="url(#ylm-c30)" style="--e:3.41s"><path class="d" pathLength="1" stroke-width="17.3" style="--t:2.71s;--d:0.21s" d="M768 636.3L780 640.3L783.7 643.3L818.3 678.3L823.7 687.7L831 688.3L832 689.3L835.7 697.7L837.7 699.7L839.7 700.3L845.3 699.7L848.3 697.7L849.3 695.3"/><path class="d" pathLength="1" stroke-width="16.4" style="--t:2.71s;--d:0.65s" d="M768 636.3L757 639.7L752 643.3L715.7 680L712.7 689.3L707.7 691.3L705.7 693L704 695.7L703.7 807L703 810.7L701 813.3L697.3 814.3L675 815.3L657.7 814.7L559.7 814.7"/><path class="d" pathLength="1" stroke-width="17.3" style="--t:2.71s;--d:0.19s" d="M767.7 636.7L767.3 677L768 683.3L768 699L767.3 705.7L768.3 740.3"/><path class="d" pathLength="1" stroke-width="16.4" style="--t:2.81s;--d:0.07s" d="M767.7 691.3L727.7 691.7"/><path class="d" pathLength="1" stroke-width="16.2" style="--t:2.82s;--d:0.07s" d="M768 692L776 691.3L807.3 691.7"/><path class="d" pathLength="1" stroke-width="17.3" style="--t:2.86s;--d:0.04s" d="M823.7 687.7L821 690.3L819.3 691L807.7 691.7"/><path class="d" pathLength="1" stroke-width="14.5" style="--t:2.86s;--d:0.04s" d="M712.7 689.3L713.3 690.3L716.3 691.3L727.3 691.7"/><path class="d" pathLength="1" stroke-width="16.3" style="--t:2.87s;--d:0.05s" d="M831 688.3L834.7 685.3L836.7 684.7L842.7 684.3L846.3 685.3L848.7 687.3L849.3 689L849.3 695"/><circle class="b" cx="768" cy="636.3" r="11.1" style="--t:2.71s"/><circle class="b" cx="768" cy="636.3" r="11.1" style="--t:2.71s"/><circle class="b" cx="767.7" cy="636.7" r="11" style="--t:2.71s"/><circle class="b" cx="767.7" cy="691.3" r="9.7" style="--t:2.81s"/><circle class="b" cx="768" cy="692" r="10.2" style="--t:2.82s"/><circle class="b" cx="768" cy="692" r="10.2" style="--t:2.82s"/><circle class="b" cx="823.7" cy="687.7" r="9.7" style="--t:2.86s"/><circle class="b" cx="824.3" cy="687.7" r="10.3" style="--t:2.86s"/><circle class="b" cx="712.7" cy="689.3" r="8" style="--t:2.86s"/><circle class="b" cx="831" cy="688.3" r="9.6" style="--t:2.87s"/><circle class="b" cx="831.3" cy="688.7" r="9.9" style="--t:2.87s"/></g><use class="c" href="#ylm-s30" style="--e:3.41s"/></g><g class="k k-mano"><g class="rv" clip-path="url(#ylm-c31)" style="--e:1.25s"><path class="d" pathLength="1" stroke-width="12" style="--t:0.45s;--d:0.26s" d="M311.3 682.7L307 680L303 679L290 679.7L194.7 679L187.7 676.3L183.3 672.3L179.3 665L179.7 663"/><path class="d" pathLength="1" stroke-width="12" style="--t:0.45s;--d:0.76s" d="M311.3 682.7L339 710.3L342 715.7L343.3 724L344.7 727L349.7 727.7L389.7 728L397.7 730L403.3 733.3L408 738.7L410.3 745.3L409.7 755.7L407.3 761L405.3 763.7L399.7 768.7L396.3 770L389 771.3L284.3 771.3L281.7 770.7L279.3 774.7L278.3 779L275 787L270.3 794.7L266.3 799.7L196 870"/><path class="d" pathLength="1" stroke-width="11.7" style="--t:0.55s;--d:0.13s" d="M344.3 726.7L339.7 736.7L335.3 741.3L331.3 743.7L327.3 745L320 745.3L314 744L308.7 741L295 727.7L293 725"/><path class="d" pathLength="1" stroke-width="11.7" style="--t:0.96s;--d:0.24s" d="M282 770.7L281.3 770L280.7 766L279.3 752.7L276.7 744.7L274.3 740L268.7 731.7L262 725L254 719.7L245.7 716.3L237.3 714.3L223 714.3L216.3 715.7L210 718L202 722.3L195.7 727.3"/><circle class="b" cx="345.3" cy="727" r="7.3" style="--t:0.55s"/><circle class="b" cx="282.3" cy="771" r="7.2" style="--t:0.96s"/><circle class="b" cx="282" cy="770.7" r="7.1" style="--t:0.96s"/></g><use class="c" href="#ylm-smm" style="--e:1.25s"/></g><g class="k k-corazon"><g class="rv" clip-path="url(#ylm-c33)" style="--e:1.82s"><path class="d" pathLength="1" stroke-width="11.7" style="--t:1.29s;--d:0.48s" d="M163 870L89.3 796L83.7 787.7L81 781.3L78.3 768.3L78.3 761.3L79.3 753.3L81.7 745.7L85 738.7L89 733L95 726.7L101.7 721.7L108 718.3L116.3 715.3L121.3 714.3L134.3 714L138.7 714.7L145.7 716.7L153 720L158.3 723.3L162 727"/></g><use class="c" href="#ylm-s33" style="--e:1.82s"/><use class="p" href="#ylm-s34" style="--t:1.37s"/><use class="c" href="#ylm-smc" style="--e:1.25s"/></g><g class="k k-nota"><g class="rv" clip-path="url(#ylm-c35)" style="--e:3.57s"><path class="d" pathLength="1" stroke-width="12" style="--t:2.96s;--d:0.56s" d="M768.7 761.7L769.7 766.3L768.3 768.7L767.7 776.3L767.7 875L766 887.3L762 896.3L755.3 904.3L746.7 910.3L736.7 914L727.3 914.7L718.3 913L710 909.3L705.7 906.3L698.7 899.3L696.3 896L693.3 890L691 880.7L691.3 869.3L695 858.7L701 850L708.3 844L713 841.3L720 838.7L724 837.7L727.7 837.7"/><path class="d" pathLength="1" stroke-width="12" style="--t:2.97s;--d:0.12s" d="M769.7 766L779.7 768.7L824.3 798.3"/><circle class="b" cx="769.7" cy="766" r="7" style="--t:2.97s"/><circle class="b" cx="770.3" cy="766.3" r="7.7" style="--t:2.97s"/></g><use class="c" href="#ylm-s35" style="--e:3.57s"/><use class="p" href="#ylm-s36" style="--t:3.45s"/></g></svg>
